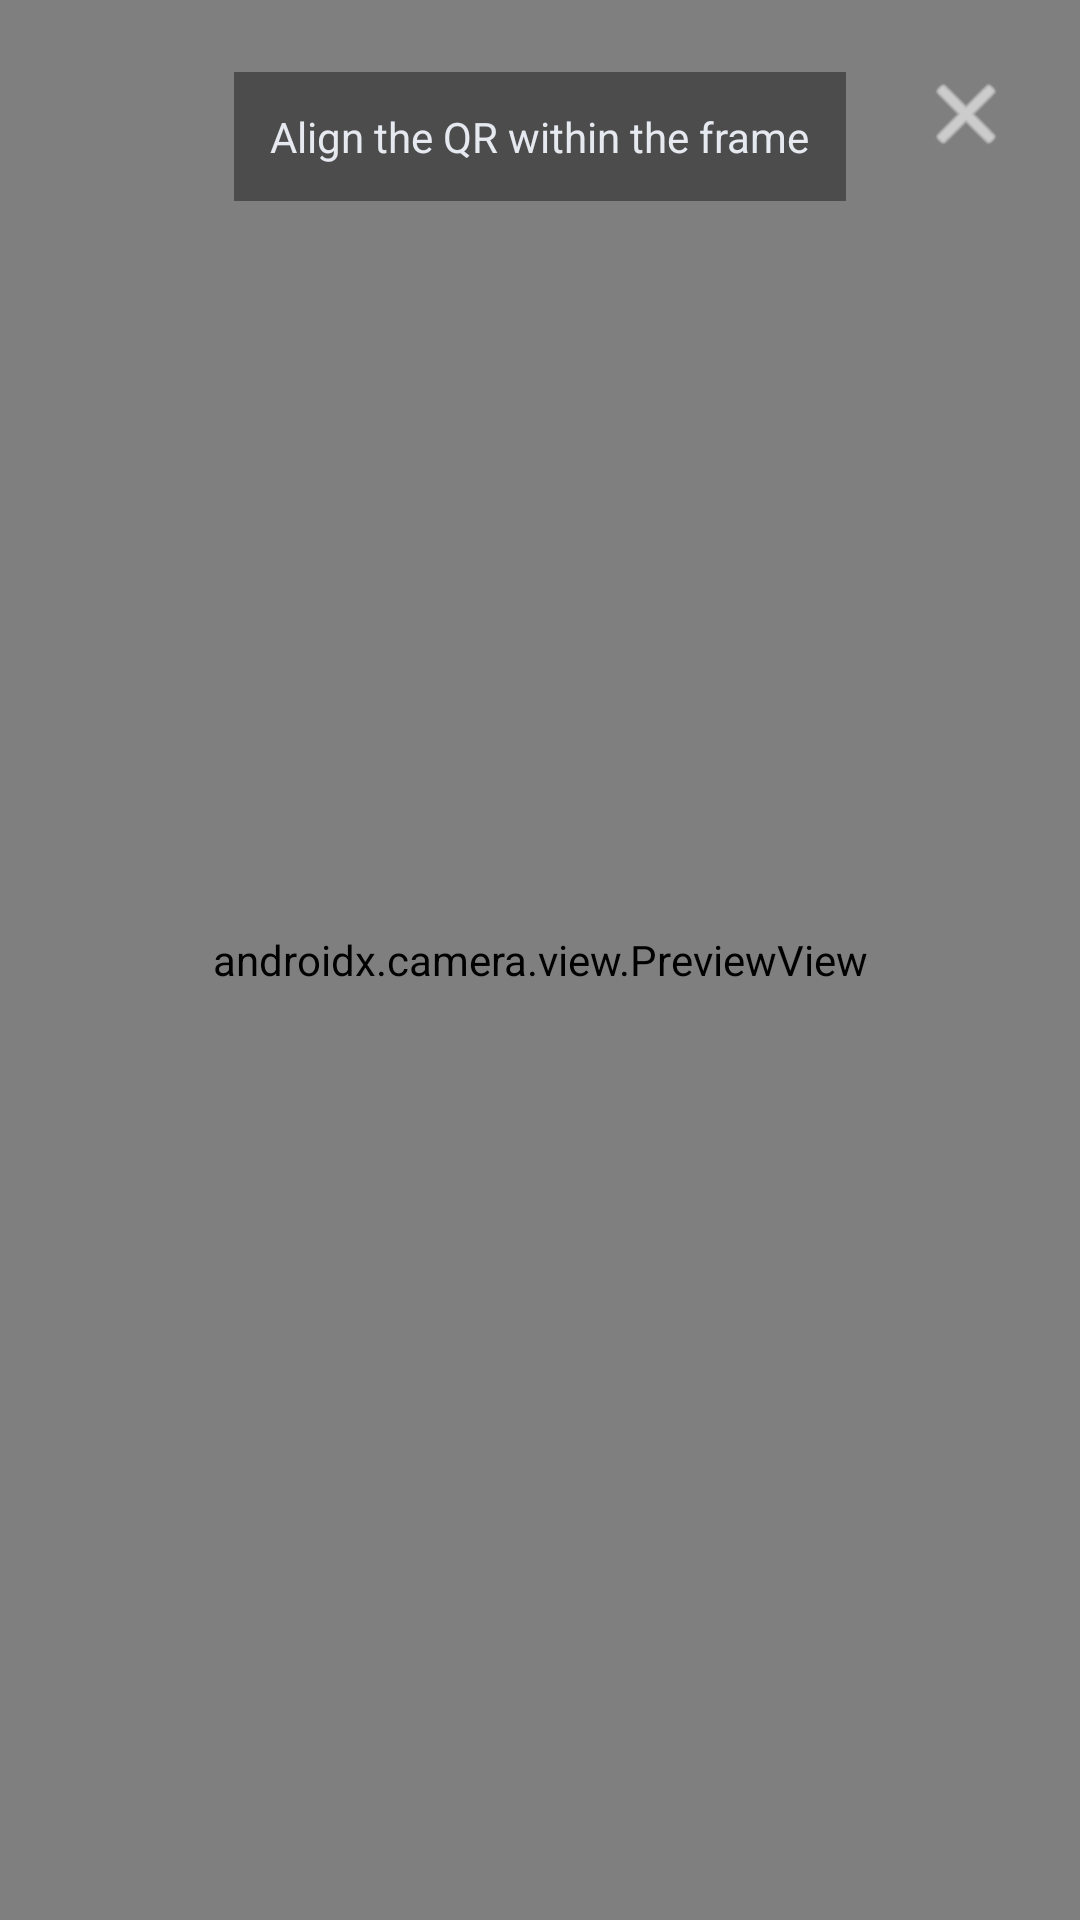

Produce the Android XML layout that renders to this screen, including the resource entries it uses.
<!-- AndroidManifest.xml: application theme Theme.EVynk.Dark -->
<!-- res/layout/activity_station_operator_scan_qr.xml -->
<?xml version="1.0" encoding="utf-8"?>
<FrameLayout xmlns:android="http://schemas.android.com/apk/res/android"
    android:layout_width="match_parent"
    android:layout_height="match_parent"
    android:background="#000000">

    <androidx.camera.view.PreviewView
        android:id="@+id/previewView"
        android:layout_width="match_parent"
        android:layout_height="match_parent" />

    
    <TextView
        android:id="@+id/tvHint"
        android:layout_width="wrap_content"
        android:layout_height="wrap_content"
        android:text="Align the QR within the frame"
        android:textColor="#E6EAF0"
        android:textSize="14sp"
        android:padding="12dp"
        android:layout_gravity="top|center_horizontal"
        android:layout_marginTop="24dp"
        android:background="#66000000" />

    <ImageButton
        android:id="@+id/btnClose"
        android:layout_width="44dp"
        android:layout_height="44dp"
        android:layout_gravity="top|end"
        android:layout_margin="16dp"
        android:background="@android:color/transparent"
        android:src="@android:drawable/ic_menu_close_clear_cancel"
        android:tint="#FFFFFF"/>
</FrameLayout>
<!-- resources referenced by this layout -->
<resources>
  <style name="Theme.EVynk.Dark" parent="Theme.Material3.Dark.NoActionBar">
          
          <item name="colorPrimary">@color/brandPrimary</item>
          <item name="colorOnPrimary">@color/brandOnPrimary</item>
  
          
          <item name="android:windowBackground">@color/bg</item>
          
          <item name="android:colorBackground">@color/bg</item>
          <item name="colorSurface">@color/surface</item>
          <item name="colorOnBackground">@color/textPrimary</item>
          <item name="colorOnSurface">@color/textPrimary</item>
          
          
  
          
          <item name="android:statusBarColor">@color/bg</item>
          <item name="android:navigationBarColor">@color/bg</item>
          <item name="android:windowLightStatusBar">false</item>
          
          
  
          
          <item name="shapeAppearanceSmallComponent">@style/ShapeAppearance.EVynk.RoundXL</item>
          <item name="shapeAppearanceMediumComponent">@style/ShapeAppearance.EVynk.RoundXL</item>
          <item name="shapeAppearanceLargeComponent">@style/ShapeAppearance.EVynk.RoundXL</item>
  
          
          <item name="buttonStyle">@style/Widget.EVynk.Button</item>
          <item name="materialCardViewStyle">@style/Widget.EVynk.MaterialCard</item>
          <item name="textAppearanceBodyLarge">@style/TextAppearance.EVynk.Body</item>
          <item name="textAppearanceTitleLarge">@style/TextAppearance.EVynk.Title</item>
  
          
          <item name="android:forceDarkAllowed">false</item>
      </style>
  <color name="brandPrimary">#00C853</color>
  <color name="brandOnPrimary">#FFFFFFFF</color>
  <color name="bg">#0D0F14</color>
  <color name="surface">#151A21</color>
  <color name="textPrimary">#E6EAF0</color>
  <style name="ShapeAppearance.EVynk.RoundXL" parent="ShapeAppearance.Material3.MediumComponent">
          <item name="cornerFamily">rounded</item>
          <item name="cornerSize">16dp</item>
      </style>
  <style name="Widget.EVynk.Button" parent="Widget.Material3.Button">
          <item name="backgroundTint">@color/brandPrimary</item>
          <item name="android:textColor">@color/brandOnPrimary</item>
          <item name="android:textStyle">bold</item>
          <item name="android:paddingLeft">16dp</item>
          <item name="android:paddingRight">16dp</item>
          <item name="android:minHeight">48dp</item>
          <item name="shapeAppearance">@style/ShapeAppearance.EVynk.RoundXL</item>
      </style>
  <style name="Widget.EVynk.MaterialCard" parent="Widget.Material3.CardView.Elevated">
          <item name="cardBackgroundColor">@color/card</item>
          <item name="strokeColor">@color/outline</item>
          <item name="strokeWidth">1dp</item>
          <item name="shapeAppearance">@style/ShapeAppearance.EVynk.RoundXL</item>
      </style>
  <style name="TextAppearance.EVynk.Body" parent="TextAppearance.Material3.BodyLarge">
          <item name="android:textColor">@color/textSecondary</item>
      </style>
  <style name="TextAppearance.EVynk.Title" parent="TextAppearance.Material3.TitleLarge">
          <item name="android:textColor">@color/textPrimary</item>
      </style>
  <color name="card">#1C222A</color>
  <color name="outline">#2E3743</color>
  <color name="textSecondary">#A5ADBA</color>
</resources>
